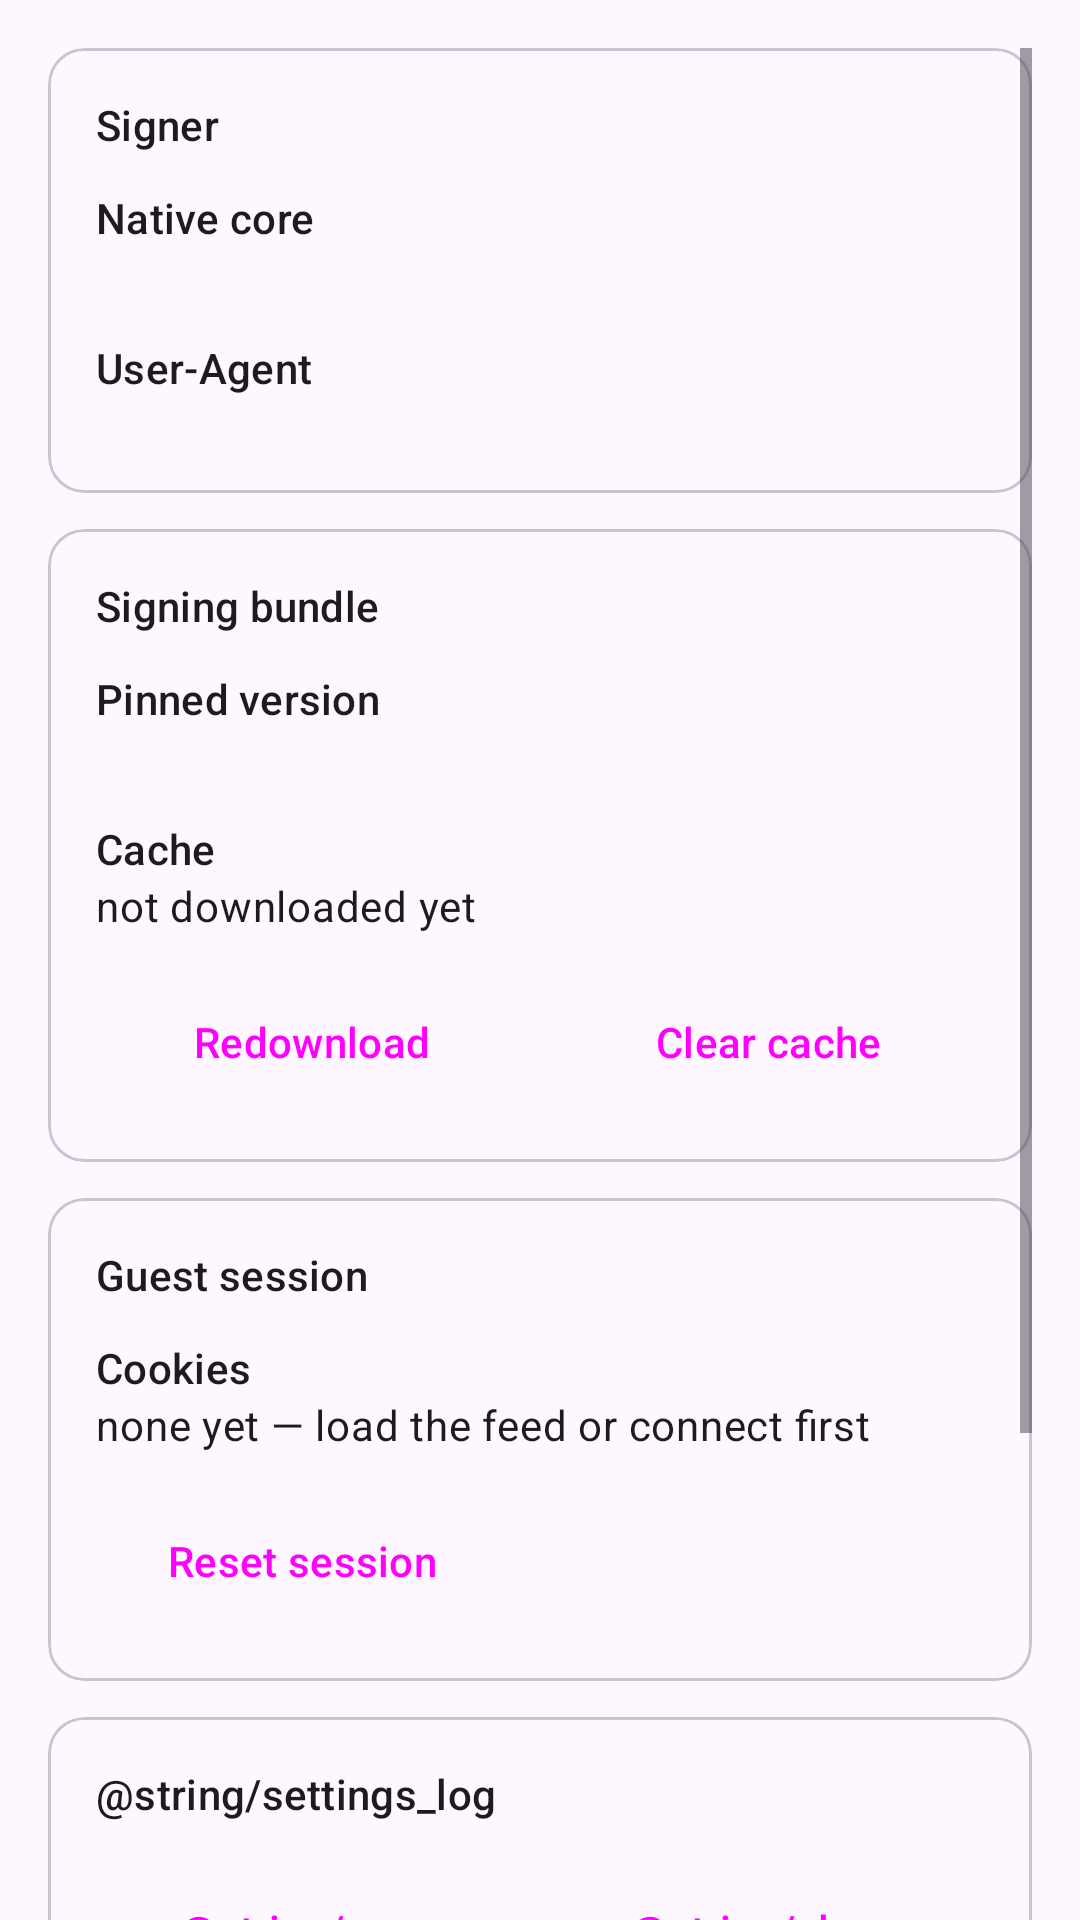

Here is an Android app screen rendered from its layout file. Give the layout XML and the strings, colors and styles it references.
<!-- AndroidManifest.xml: application theme Theme.TtlSigner -->
<!-- res/layout/fragment_settings.xml -->
<?xml version="1.0" encoding="utf-8"?>
<ScrollView xmlns:android="http://schemas.android.com/apk/res/android"
    android:layout_width="match_parent"
    android:layout_height="match_parent"
    android:clipToPadding="false"
    android:padding="16dp">

    <LinearLayout
        android:layout_width="match_parent"
        android:layout_height="wrap_content"
        android:orientation="vertical">

        <com.google.android.material.card.MaterialCardView
            android:layout_width="match_parent"
            android:layout_height="wrap_content">

            <LinearLayout
                android:layout_width="match_parent"
                android:layout_height="wrap_content"
                android:orientation="vertical"
                android:padding="16dp">

                <TextView
                    android:layout_width="match_parent"
                    android:layout_height="wrap_content"
                    android:text="@string/settings_signer"
                    android:textAppearance="@style/TextAppearance.Material3.TitleSmall" />

                <TextView
                    android:layout_width="match_parent"
                    android:layout_height="wrap_content"
                    android:layout_marginTop="12dp"
                    android:text="@string/settings_native_version"
                    android:textAppearance="@style/TextAppearance.Material3.LabelLarge" />

                <TextView
                    android:id="@+id/nativeVersionValue"
                    android:layout_width="match_parent"
                    android:layout_height="wrap_content"
                    android:textAppearance="@style/TextAppearance.Material3.BodyMedium" />

                <TextView
                    android:layout_width="match_parent"
                    android:layout_height="wrap_content"
                    android:layout_marginTop="12dp"
                    android:text="@string/settings_user_agent"
                    android:textAppearance="@style/TextAppearance.Material3.LabelLarge" />

                <TextView
                    android:id="@+id/userAgentValue"
                    android:layout_width="match_parent"
                    android:layout_height="wrap_content"
                    android:textAppearance="@style/TextAppearance.Material3.BodySmall"
                    android:textIsSelectable="true" />

            </LinearLayout>

        </com.google.android.material.card.MaterialCardView>

        <com.google.android.material.card.MaterialCardView
            android:layout_width="match_parent"
            android:layout_height="wrap_content"
            android:layout_marginTop="12dp">

            <LinearLayout
                android:layout_width="match_parent"
                android:layout_height="wrap_content"
                android:orientation="vertical"
                android:padding="16dp">

                <TextView
                    android:layout_width="match_parent"
                    android:layout_height="wrap_content"
                    android:text="@string/settings_bundle"
                    android:textAppearance="@style/TextAppearance.Material3.TitleSmall" />

                <TextView
                    android:layout_width="match_parent"
                    android:layout_height="wrap_content"
                    android:layout_marginTop="12dp"
                    android:text="@string/settings_bundle_version"
                    android:textAppearance="@style/TextAppearance.Material3.LabelLarge" />

                <TextView
                    android:id="@+id/bundleVersionValue"
                    android:layout_width="match_parent"
                    android:layout_height="wrap_content"
                    android:textAppearance="@style/TextAppearance.Material3.BodyMedium" />

                <TextView
                    android:layout_width="match_parent"
                    android:layout_height="wrap_content"
                    android:layout_marginTop="12dp"
                    android:text="@string/settings_bundle_cache"
                    android:textAppearance="@style/TextAppearance.Material3.LabelLarge" />

                <TextView
                    android:id="@+id/bundleCacheValue"
                    android:layout_width="match_parent"
                    android:layout_height="wrap_content"
                    android:text="@string/settings_bundle_none"
                    android:textAppearance="@style/TextAppearance.Material3.BodyMedium" />

                <LinearLayout
                    android:layout_width="match_parent"
                    android:layout_height="wrap_content"
                    android:layout_marginTop="12dp"
                    android:orientation="horizontal">

                    <Button
                        android:id="@+id/redownloadButton"
                        style="@style/Widget.Material3.Button.OutlinedButton"
                        android:layout_width="0dp"
                        android:layout_height="wrap_content"
                        android:layout_marginEnd="8dp"
                        android:layout_weight="1"
                        android:ellipsize="end"
                        android:maxLines="1"
                        android:text="@string/redownload" />

                    <Button
                        android:id="@+id/clearCacheButton"
                        style="@style/Widget.Material3.Button.OutlinedButton"
                        android:layout_width="0dp"
                        android:layout_height="wrap_content"
                        android:layout_weight="1"
                        android:ellipsize="end"
                        android:maxLines="1"
                        android:text="@string/clear_cache" />

                </LinearLayout>

                <com.google.android.material.progressindicator.LinearProgressIndicator
                    android:id="@+id/settingsProgress"
                    android:layout_width="match_parent"
                    android:layout_height="wrap_content"
                    android:layout_marginTop="12dp"
                    android:indeterminate="true"
                    android:visibility="gone" />

            </LinearLayout>

        </com.google.android.material.card.MaterialCardView>

        <com.google.android.material.card.MaterialCardView
            android:layout_width="match_parent"
            android:layout_height="wrap_content"
            android:layout_marginTop="12dp">

            <LinearLayout
                android:layout_width="match_parent"
                android:layout_height="wrap_content"
                android:orientation="vertical"
                android:padding="16dp">

                <TextView
                    android:layout_width="match_parent"
                    android:layout_height="wrap_content"
                    android:text="@string/settings_session"
                    android:textAppearance="@style/TextAppearance.Material3.TitleSmall" />

                <TextView
                    android:layout_width="match_parent"
                    android:layout_height="wrap_content"
                    android:layout_marginTop="12dp"
                    android:text="@string/settings_cookies"
                    android:textAppearance="@style/TextAppearance.Material3.LabelLarge" />

                <TextView
                    android:id="@+id/guestValue"
                    android:layout_width="match_parent"
                    android:layout_height="wrap_content"
                    android:text="@string/settings_no_cookies"
                    android:textAppearance="@style/TextAppearance.Material3.BodyMedium" />

                <Button
                    android:id="@+id/resetSessionButton"
                    style="@style/Widget.Material3.Button.OutlinedButton"
                    android:layout_width="wrap_content"
                    android:layout_height="wrap_content"
                    android:layout_marginTop="12dp"
                    android:text="@string/reset_session" />

            </LinearLayout>

        </com.google.android.material.card.MaterialCardView>

        <com.google.android.material.card.MaterialCardView
            android:layout_width="match_parent"
            android:layout_height="wrap_content"
            android:layout_marginTop="12dp">

            <LinearLayout
                android:layout_width="match_parent"
                android:layout_height="wrap_content"
                android:orientation="vertical"
                android:padding="16dp">

                <TextView
                    android:layout_width="match_parent"
                    android:layout_height="wrap_content"
                    android:text="@string/settings_log"
                    android:textAppearance="@style/TextAppearance.Material3.TitleSmall" />

                <LinearLayout
                    android:layout_width="match_parent"
                    android:layout_height="wrap_content"
                    android:layout_marginTop="12dp"
                    android:orientation="horizontal">

                    <Button
                        android:id="@+id/copyLogButton"
                        style="@style/Widget.Material3.Button.OutlinedButton"
                        android:layout_width="0dp"
                        android:layout_height="wrap_content"
                        android:layout_marginEnd="8dp"
                        android:layout_weight="1"
                        android:ellipsize="end"
                        android:maxLines="1"
                        android:text="@string/copy_log" />

                    <Button
                        android:id="@+id/clearLogButton"
                        style="@style/Widget.Material3.Button.OutlinedButton"
                        android:layout_width="0dp"
                        android:layout_height="wrap_content"
                        android:layout_weight="1"
                        android:ellipsize="end"
                        android:maxLines="1"
                        android:text="@string/clear_log" />

                </LinearLayout>

            </LinearLayout>

        </com.google.android.material.card.MaterialCardView>

        <com.google.android.material.card.MaterialCardView
            android:layout_width="match_parent"
            android:layout_height="wrap_content"
            android:layout_marginTop="12dp">

            <LinearLayout
                android:layout_width="match_parent"
                android:layout_height="wrap_content"
                android:orientation="vertical"
                android:padding="16dp">

                <TextView
                    android:layout_width="match_parent"
                    android:layout_height="wrap_content"
                    android:text="@string/settings_about"
                    android:textAppearance="@style/TextAppearance.Material3.TitleSmall" />

                <TextView
                    android:id="@+id/aboutValue"
                    android:layout_width="match_parent"
                    android:layout_height="wrap_content"
                    android:layout_marginTop="12dp"
                    android:text="@string/settings_about_text"
                    android:textAppearance="@style/TextAppearance.Material3.BodyMedium" />

            </LinearLayout>

        </com.google.android.material.card.MaterialCardView>

    </LinearLayout>

</ScrollView>
<!-- resources referenced by this layout -->
<resources>
  <string name="clear_cache">Clear cache</string>
  <string name="redownload">Redownload</string>
  <string name="reset_session">Reset session</string>
  <string name="settings_about">About</string>
  <string name="settings_about_text">Small Android studio for TikTok LIVE: event reader with filters, viewer points, and fetch-only automations. Signing and the live stream run on-device through the reused Rust core (libttl_sign_mobile.so over JNI).</string>
  <string name="settings_bundle">Signing bundle</string>
  <string name="settings_bundle_cache">Cache</string>
  <string name="settings_bundle_none">not downloaded yet</string>
  <string name="settings_bundle_version">Pinned version</string>
  <string name="settings_cookies">Cookies</string>
  <string name="settings_native_version">Native core</string>
  <string name="settings_no_cookies">none yet — load the feed or connect first</string>
  <string name="settings_session">Guest session</string>
  <string name="settings_signer">Signer</string>
  <string name="settings_user_agent">User-Agent</string>
  <style name="Theme.TtlSigner" parent="Theme.Material3.DayNight.NoActionBar" />
</resources>
